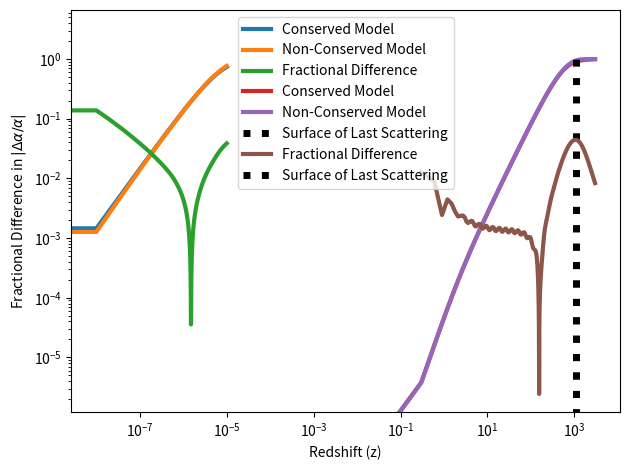

The matplotlib source for this figure:
"""
Author: Jack Crump
Advisor: Professor Daniel Grin

Code produced for a senior thesis in the Department of Physics and Astronomy at Haverford College

This code will compare a energy conserving and nonconserving BSBM model based on alpha variation at the surface of last scattering for a range of zeta values and compare the evolution of alpha variation over a range of redshifts.
"""

import numpy as np
import math
from scipy.integrate import simpson, solve_ivp
import matplotlib.pyplot as plt


#radiation energy density from https://www.aanda.org/articles/aa/abs/2020/09/aa33910-18/aa33910-18.html
Omega_r = 5.44e-5

#model for the conserved alpha field
def model(z,y,H0,Omega_m,omega,zeta,m):
    #set the initial values
    f=y[0]
    psi=y[1]
    u=y[2]
    #calculate the unitless Hubble parameter
    gz=g(f,psi,u,Omega_m,omega,zeta,z)
    #differential equation for f
    fprime = (f/(1+z)) *((2/gz) * u * math.exp(-2*psi) * zeta + 3)
    #differenetial equation for psi
    psiprime = -(u/((1+z)*gz))
    #differential equation for u
    uprime = (1/(1+z)) * ((6/((omega)*gz))* Omega_m * f * math.exp(-2*psi) * zeta + 3 * u + (m**2 * psi)/gz)
    #return all results
    F_prime = [fprime,psiprime,uprime]
    return F_prime

#model for the non-conserved alpha field
def model_noncon(z,y,H0,Omega_m,omega,zeta,m):
    psi = y[0]
    u = y[1]
    f=(1+z)**3
    gz=g_nopsi(f,Omega_m,z)
    #differenetial equation for psi
    psiprime = -(u/((1+z)*gz))
    #differential equation for u
    uprime = (1/(1+z)) * ((6/((omega)*gz))* Omega_m * f * math.exp(-2*psi) * zeta + 3 * u + (m**2 * psi)/gz)
    #return all results
    F_prime = [psiprime,uprime]
    return F_prime

#unitless Hubble parameter
def g(f,psi,u,Omega_m,omega,zeta,z):
    #cosmological constant energy density for a flat univers
    Omega_l = 1-Omega_m-Omega_r
    #contribution from matter
    mass_term=Omega_m*f*(1+abs(zeta)*np.exp(-2*psi))
    #contribution from the scalar field
    psi_term=(1/6)*(omega)*(u**2)
    #contribution from radiation
    rad_term=(Omega_r)*np.exp(-2*psi)*(1+z)**4
    #unitless Hubble parameter
    gz=np.sqrt(mass_term+psi_term+rad_term+Omega_l)
    return gz

#unitless Hubble parameter for the nonconserved model
def g_nopsi(f,Omega_m,z):
    #cosmological constant in a flat universe
    Omega_l = 1-Omega_m-Omega_r
    #contribution from matter
    mass_term=Omega_m*f
    #contribution from radiation
    rad_term=(Omega_r)*(1+z)**4
    #unitless Hubble parameter
    gz=np.sqrt(mass_term+rad_term+Omega_l)
    return gz

#function for Delta alpha/alpha
def Delta_alpha_over_alpha(psi):
    Delta_alpha_over_alpha=np.exp(2*psi)-1
    return Delta_alpha_over_alpha

#function to calculate alpha variation while varying zeta
def vary_zeta_dalpha(z_max, zeta_list, H0, Omega_m, omega, m):
    dalpha_list=[]
    for zeta in zeta_list:
        arglist = (H0, Omega_m, omega, zeta, m)
        F0 = [1,0,0]
        #run the dif eq solver
        F = solve_ivp(model, [0,z_max], F0, args=arglist, dense_output=True)
        #get psi at recombination
        psi_recomb = F.sol(z_recomb)[1]
        #calculate the fractional change in alpha then
        dalpha = Delta_alpha_over_alpha(psi_recomb)
        
        dalpha_list.append(dalpha)
        
    return np.array(dalpha_list)

#function to calculate alpha variation while varying zeta for the nonconserved model
def vary_zeta_dalpha_noncon(z_max, zeta_list, H0, Omega_m, omega, m):
    dalpha_list=[]
    for zeta in zeta_list:
        arglist = (H0, Omega_m, omega, zeta, m)
        F0 = [0,0]
        #run the dif eq solver
        F = solve_ivp(model_noncon, [0,z_max], F0, args=arglist, dense_output=True)
        #get psi at recombination
        psi_recomb = F.sol(z_recomb)[0]
        #calculate the fractional change in alpha then
        dalpha = Delta_alpha_over_alpha(psi_recomb)
        
        dalpha_list.append(dalpha)
        
    return np.array(dalpha_list)

#redshift at recombination
z_recomb = 1089.80
#maximum redshift to integrate to
z_max = 1200

#maximum magnitude of zeta to test
zeta_bound = 1e-5
#number of points to use
N = 1000
#list of zetas
zeta_list = np.append(-np.flip(np.linspace(0,zeta_bound,N+1))[:-1],np.linspace(0,zeta_bound,N+1)[1:])
#Hubble constant from https://www.aanda.org/articles/aa/abs/2020/09/aa33910-18/aa33910-18.html
H0 = 67.4
#unitless matter density today from https://www.aanda.org/articles/aa/abs/2020/09/aa33910-18/aa33910-18.html
Omega_m = 0.315
#value of omega to use
omega = 1
#using a massless field
m = 0

#calculate alpha variation
dalpha = vary_zeta_dalpha(z_max, zeta_list, H0, Omega_m, omega, m)
dalpha_noncon = vary_zeta_dalpha_noncon(z_max, zeta_list, H0, Omega_m, omega, m)

#plot alpha variation
plt.plot(zeta_list,abs(dalpha),label="Conserved Model", linewidth=3)
plt.plot(zeta_list,abs(dalpha_noncon),label="Non-Conserved Model", linewidth=3)
plt.xlabel(r"$\zeta$")
plt.ylabel(r"$|\Delta\alpha/\alpha|$ at z$=1089.80$")
plt.yscale("log")
plt.legend()
plt.tight_layout()
plt.savefig("variation_1089.pdf")
plt.show()

#plot the fractional difference between the two models
plt.plot(zeta_list,abs((dalpha-dalpha_noncon)/(0.5*(dalpha+dalpha_noncon))),label="Fractional Difference", linewidth=3)
plt.xlabel(r"$\zeta$")
plt.ylabel(r"Fractional Difference in $|\Delta\alpha/\alpha|$")
plt.yscale("log")
plt.legend()
plt.tight_layout()
plt.savefig("variation_1089_dif.pdf")
plt.show()

#maximum redhsift to integrate to
z_max=3000
#list of redshifts
z_list=np.linspace(0,z_max,10000)
#value of zeta to test
zeta=2e-5
#parameters to test
arglist = (H0, Omega_m, omega, zeta, m)

#initial values
F0 = [1,0,0]
#solve the differential equations
F = solve_ivp(model, [0,z_max], F0, args=arglist, dense_output=True)
#solve for alpha variation
dalpha_evolution=Delta_alpha_over_alpha(F.sol(z_list)[1])
#plot for the conserved model
plt.plot(z_list,abs(dalpha_evolution),label="Conserved Model",linewidth=3)

#initial values for the nonconserved model
F0 = [0,0]
#solve the differential equations for the nonconserved model
F_noncon= solve_ivp(model_noncon, [0,z_max], F0, args=arglist, dense_output=True)
#get alpha variation for non conserved model
dalpha_noncon_evolution=Delta_alpha_over_alpha(F_noncon.sol(z_list)[0])
#plot the non conserved model
plt.plot(z_list,abs(dalpha_noncon_evolution),label="Non-Conserved Model", linewidth=3)

plt.vlines(z_recomb,0,np.nanmax([np.nanmax(abs(dalpha_evolution)),np.nanmax(abs(dalpha_noncon_evolution))]),'k',linestyle=':',linewidth=5, label="Surface of Last Scattering")
plt.xlabel(r"Redshift (z)")
plt.ylabel(r"$|\Delta\alpha/\alpha|$")
plt.xscale("log")
plt.yscale("log")
plt.legend()
plt.tight_layout()
plt.savefig("variation_z.pdf")
plt.show()

#fractional difference between the models
frac_dif=abs((dalpha_evolution-dalpha_noncon_evolution)/(0.5*(dalpha_evolution+dalpha_noncon_evolution)))

#plot the fractional difference
plt.plot(z_list,frac_dif,label="Fractional Difference", linewidth=3)
plt.vlines(z_recomb,0,np.nanmax(frac_dif),'k',linestyle=':',linewidth=5, label="Surface of Last Scattering")
plt.xlabel(r"Redshift (z)")
plt.ylabel(r"Fractional Difference in $|\Delta\alpha/\alpha|$")
plt.xscale("log")
plt.yscale("log")
plt.legend()
plt.tight_layout()
plt.savefig("variation_z_dif.pdf")
plt.show()